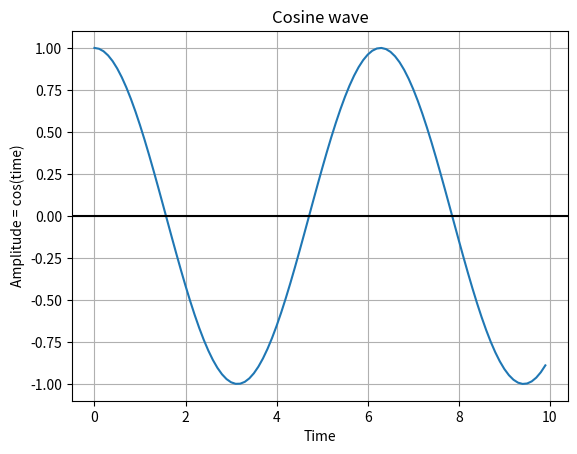

Generate this figure with matplotlib:
import numpy as np
import matplotlib.pyplot as plot

# Get x values of the cosine wave
time = np.arange(0, 10, 0.1)

# Amplitude of the cosine wave is cosine of a variable like time
amplitude = np.cos(time)

# Plot a cosine wave using time and amplitude obtained for the cosine wave
plot.plot(time, amplitude)

# Give a title for the cosine wave plot
plot.title('Cosine wave')

# Give x axis label for the cosine wave plot
plot.xlabel('Time')

# Give y axis label for the sine wave plot
plot.ylabel('Amplitude = cos(time)')
plot.grid(True, which='both')
plot.axhline(y=0, color='k')

# Display the cosine wave
plot.show()
